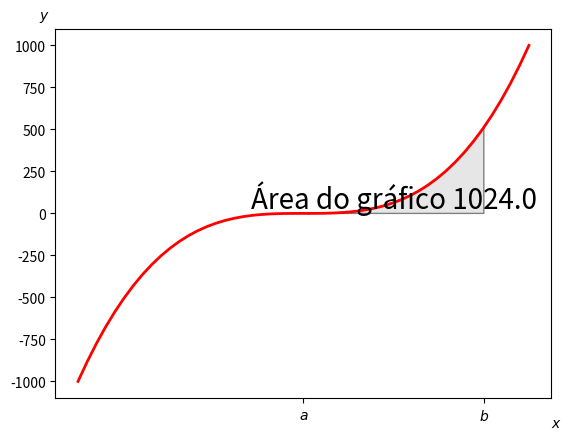

Generate this figure with matplotlib:

import matplotlib.pyplot as plt
import numpy as np
from matplotlib.patches import Polygon
from time import perf_counter, sleep

def cube(x):
 return x**3
 
def cube_integral(x):
 return float((x**4))/4

def chart_area(a,b):
 start = perf_counter()
 print(cube_integral(b))
 v = cube_integral(b) - cube_integral(a)
 end = perf_counter()
 
 total_time = end - start
 print(total_time*1000)
 return float(v)
 
a, b = 0, 8  # integral limits
x = np.linspace(-10, 10)
y = cube(x)

fig, ax = plt.subplots()
ax.plot(x, y, 'r', linewidth=2)
#ax.set_ylim(bottom=0)

# Make the shaded region
ix = np.linspace(a, b, 10)
iy = cube(ix)
verts = [(a, 0), *zip(ix, iy), (b, 0)]
poly = Polygon(verts, facecolor='0.9', edgecolor='0.5')
ax.add_patch(poly)

ax.text(0.5 * (a + b), 30, f"Área do gráfico {chart_area(a,b)}",
        horizontalalignment='center', fontsize=20)
        
fig.text(0.9, 0.05, '$x$')
fig.text(0.1, 0.9, '$y$')

ax.set_xticks([a, b])
ax.set_xticklabels(['$a$', '$b$'])

plt.show()
